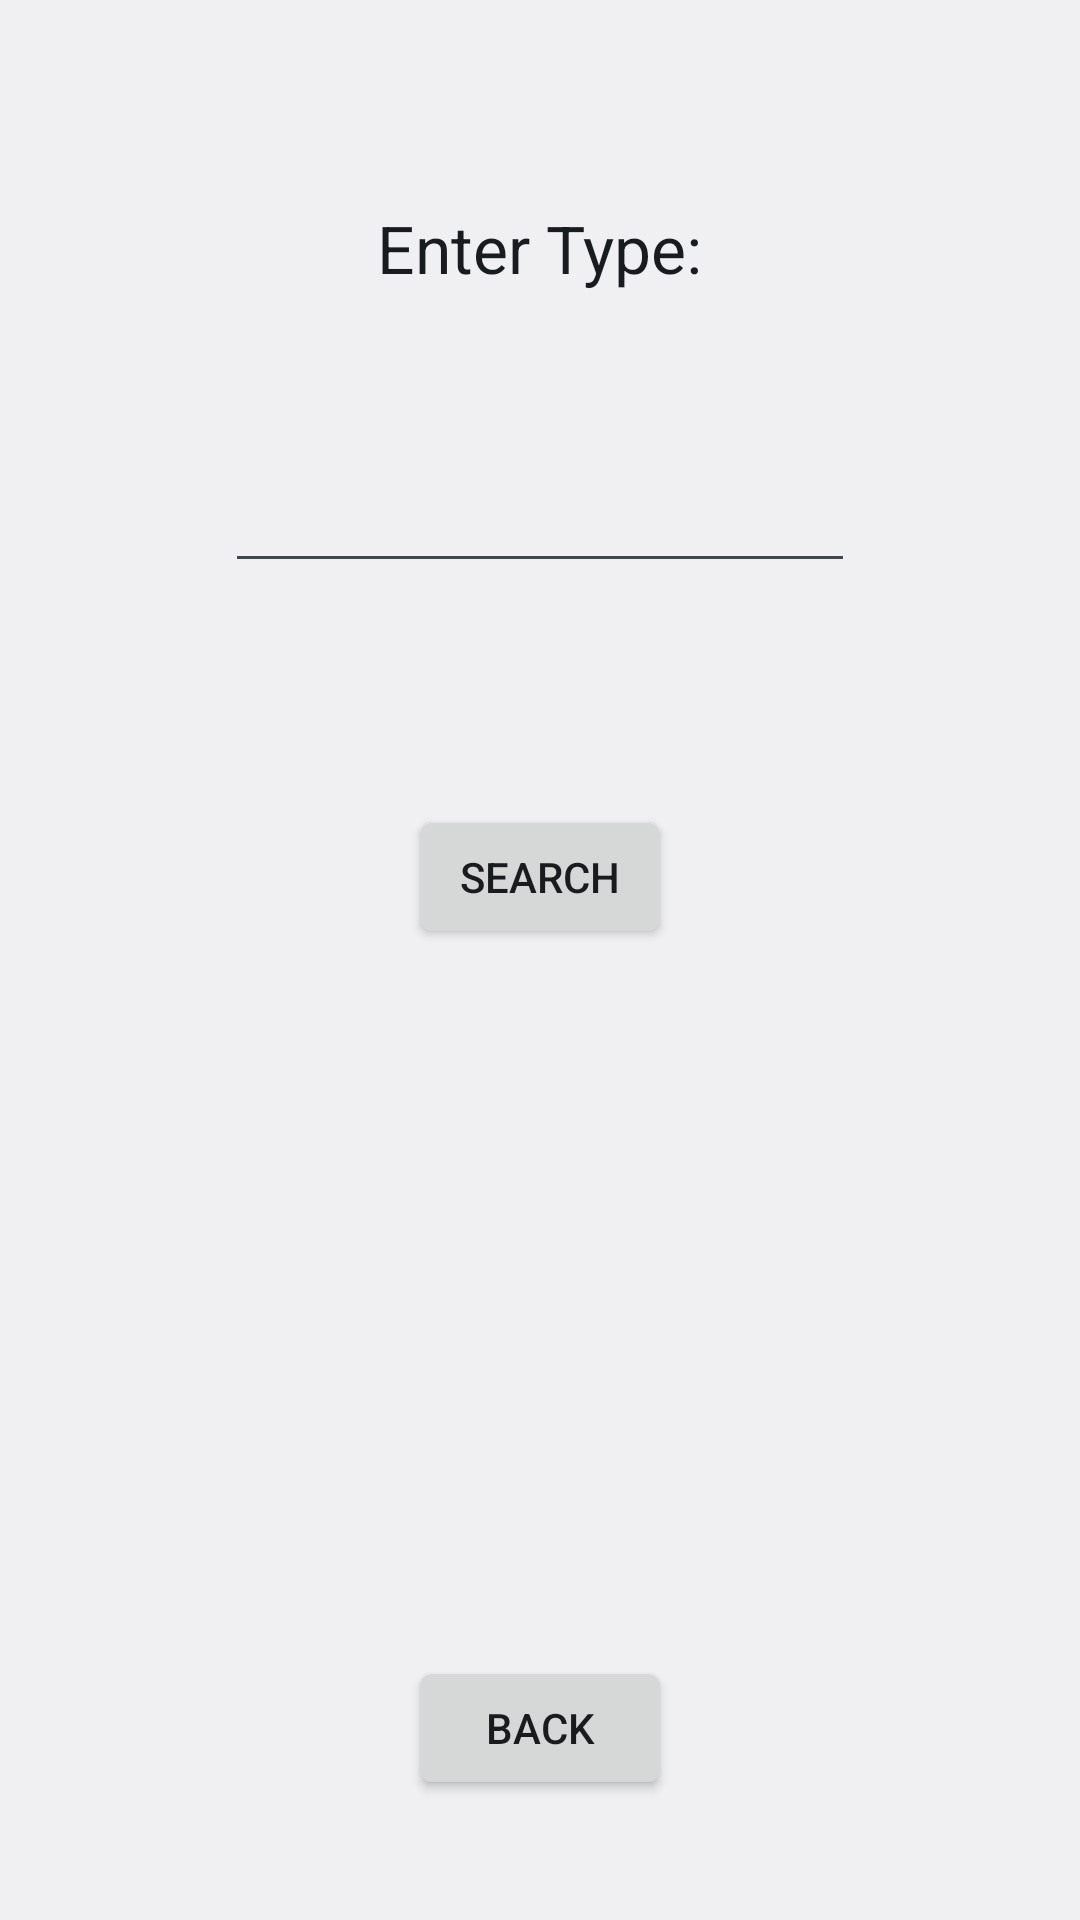

Reconstruct the res/layout file that produces this screen, plus the resources it refers to.
<!-- AndroidManifest.xml: application theme AppTheme -->
<!-- res/layout/type_lookup.xml -->
<RelativeLayout xmlns:android="http://schemas.android.com/apk/res/android"
    xmlns:tools="http://schemas.android.com/tools"
    android:layout_width="match_parent"
    android:layout_height="match_parent"
    android:paddingBottom="@dimen/activity_vertical_margin"
    android:paddingLeft="@dimen/activity_horizontal_margin"
    android:paddingRight="@dimen/activity_horizontal_margin"
    android:paddingTop="@dimen/activity_vertical_margin"
    tools:context="com.example.pokedroid.TypeLookupActivity" >

    <EditText
        android:id="@+id/query"
        android:layout_width="wrap_content"
        android:layout_height="wrap_content"
        android:layout_centerHorizontal="true"
        android:layout_marginTop="153dp"
        android:ems="10" >

    </EditText>

    <TextView
        android:id="@+id/textView1"
        android:layout_width="wrap_content"
        android:layout_height="wrap_content"
        android:layout_alignParentTop="true"
        android:layout_centerHorizontal="true"
        android:layout_marginTop="68dp"
        android:text="Enter Type:"
        android:textAppearance="?android:attr/textAppearanceLarge" />

    <Button
        android:id="@+id/search"
        android:layout_width="wrap_content"
        android:layout_height="wrap_content"
        android:layout_below="@+id/query"
        android:layout_centerHorizontal="true"
        android:layout_marginTop="74dp"
        android:text="Search" />

    <Button
        android:id="@+id/backButton"
        android:layout_width="wrap_content"
        android:layout_height="wrap_content"
        android:layout_alignParentBottom="true"
        android:layout_centerHorizontal="true"
        android:layout_marginBottom="40dp"
        android:text="Back" />

</RelativeLayout>
<!-- resources referenced by this layout -->
<resources>
  <style name="AppTheme" parent="@android:style/Theme.DeviceDefault.Light.DarkActionBar">
          
      </style>
</resources>
